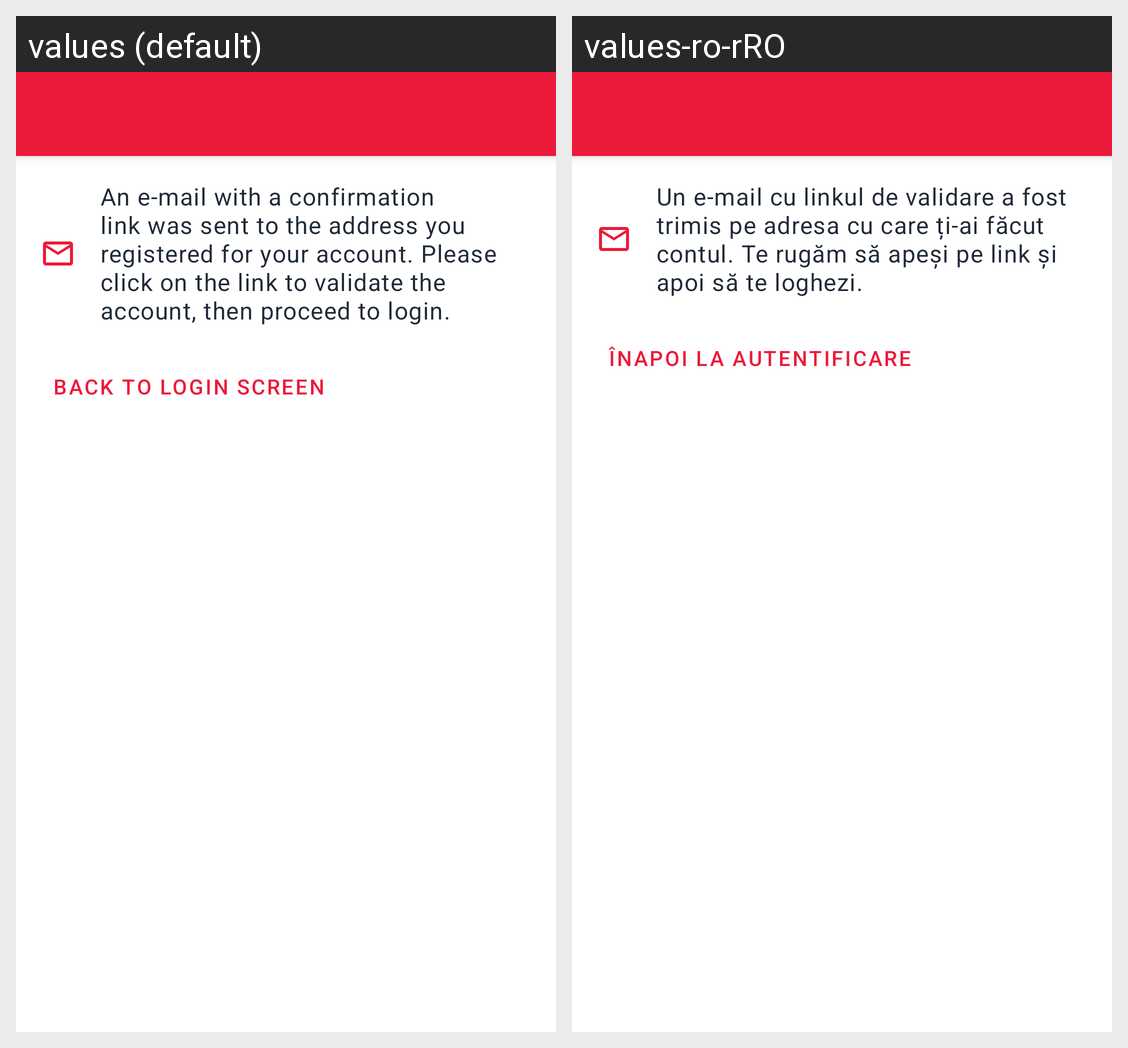

The Android screen above is rendered under two locales of the same app. Produce the string resources it draws, with the default and per-locale values.
Android screen res/layout/fragment_completed_register.xml rendered under 2 locales, left to right: values (default), values-ro-rRO. Device: Nexus 5 (rendered at 1080×1920; each locale shown at half size, 540×960, under a caption strip naming it); theme AppTheme.
Strings drawn on this screen, with the default value and each locale's value (text and hints the layout hard-codes, and strings that could not be matched under every locale, appear in the picture but are not listed):

register_completed_message
  values: An e-mail with a confirmation link was sent to the address you registered for your account. Please click on the link to validate the account, then proceed to login.
  values-ro-rRO: Un e-mail cu linkul de validare a fost trimis pe adresa cu care ți-ai făcut contul. Te rugăm să apeși pe link și apoi să te loghezi.

register_back_to_login
  values: Back to login screen
  values-ro-rRO: Înapoi la autentificare
